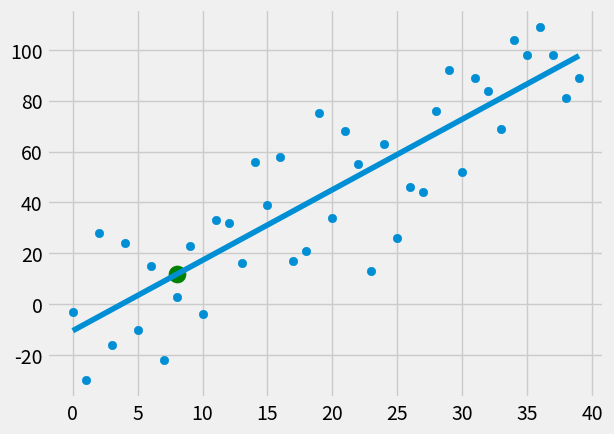

Write the Python code that produced this figure.
from statistics import mean
import numpy as np
import matplotlib.pyplot as plt
from matplotlib import style
import random


style.use('fivethirtyeight')
#xs = np.array([1,2,3,4,5,6], dtype= np.float64)
#ys = np.array([5,4,6,5,6,7], dtype= np.float64)


def createDataset(hm, variance, step=2, correlation=False):
    val =1 
    ys=[]
    for i in range(hm):
        y = val + random.randrange(-variance, variance)
        ys.append(y)
        if correlation and correlation == 'pos':
            val += step
        elif correlation and correlation == 'neg':
            val -=step 
    xs = [i for i in range(len(ys))] 
    return np.array(xs, dtype= np.float64),np.array(ys, dtype= np.float64)

def bestFitSlopeAndIntercept(xs, ys):
    ### this is the slope of the best fit line 
    m= ((mean (xs) * mean(ys))- mean(xs*ys)) / ((mean(xs)**2)-mean(xs **2))
    b = mean(ys)-m * mean(xs)
    return m, b

def squaredError(ys_orig, ys_line):
    return sum((ys_line- ys_orig)**2)

def coeffOfDetermination(ys_orig, ys_line):
    y_mean_line= [mean(ys_orig) for y in ys_orig]
    squaredError_regr = squaredError(ys_orig, ys_line)
    squaredError_yMean= squaredError(ys_orig, y_mean_line)
    return 1 - (squaredError_regr / squaredError_yMean)


#create a test dataset
##decrease the variance in the test dataset to decrease the rendomness in the data
###chage the correlation to negative to show that it is not a dataset to linear regression
xs, ys = createDataset(40, 40, 2, correlation='pos')


m, b= bestFitSlopeAndIntercept(xs, ys)

#  print (m , b) 
regression_line =[ (m*x)+ b for x in xs ]

# use this best fit line to make a prediction 

predict_x= 8
predict_y = (m* predict_x)+b

#to determine the accuracy 
#use rsquared error

r_squared = coeffOfDetermination(ys, regression_line)
print(r_squared)

plt.scatter(predict_x,predict_y,s=150,  color='g')
plt.scatter(xs,ys)
plt.plot(xs, regression_line)
plt.show()
